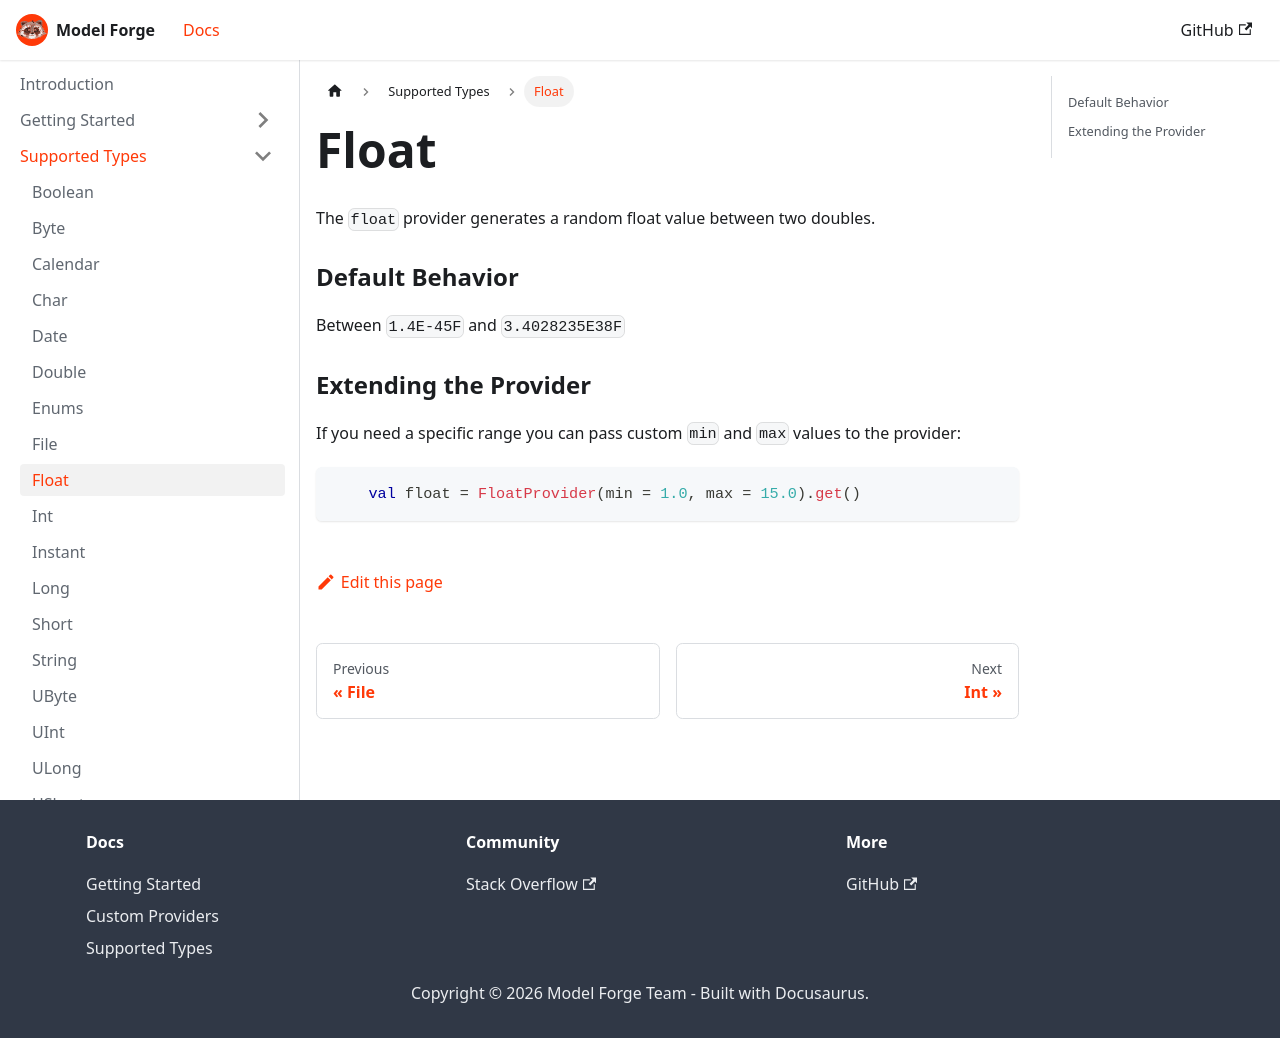

repository: HelloCuriosity/model-forge · page: docs/supported-types/float/index.html · generator: docusaurus

---
sidebar_position: 9
---

# Float

The `float` provider generates a random float value between two doubles.

### Default Behavior

Between `1.4E-45F` and `3.4028235E38F`

### Extending the Provider

If you need a specific range you can pass custom `min` and `max` values to the provider:

```kotlin
    val float = FloatProvider(min = 1.0, max = 15.0).get()
```
